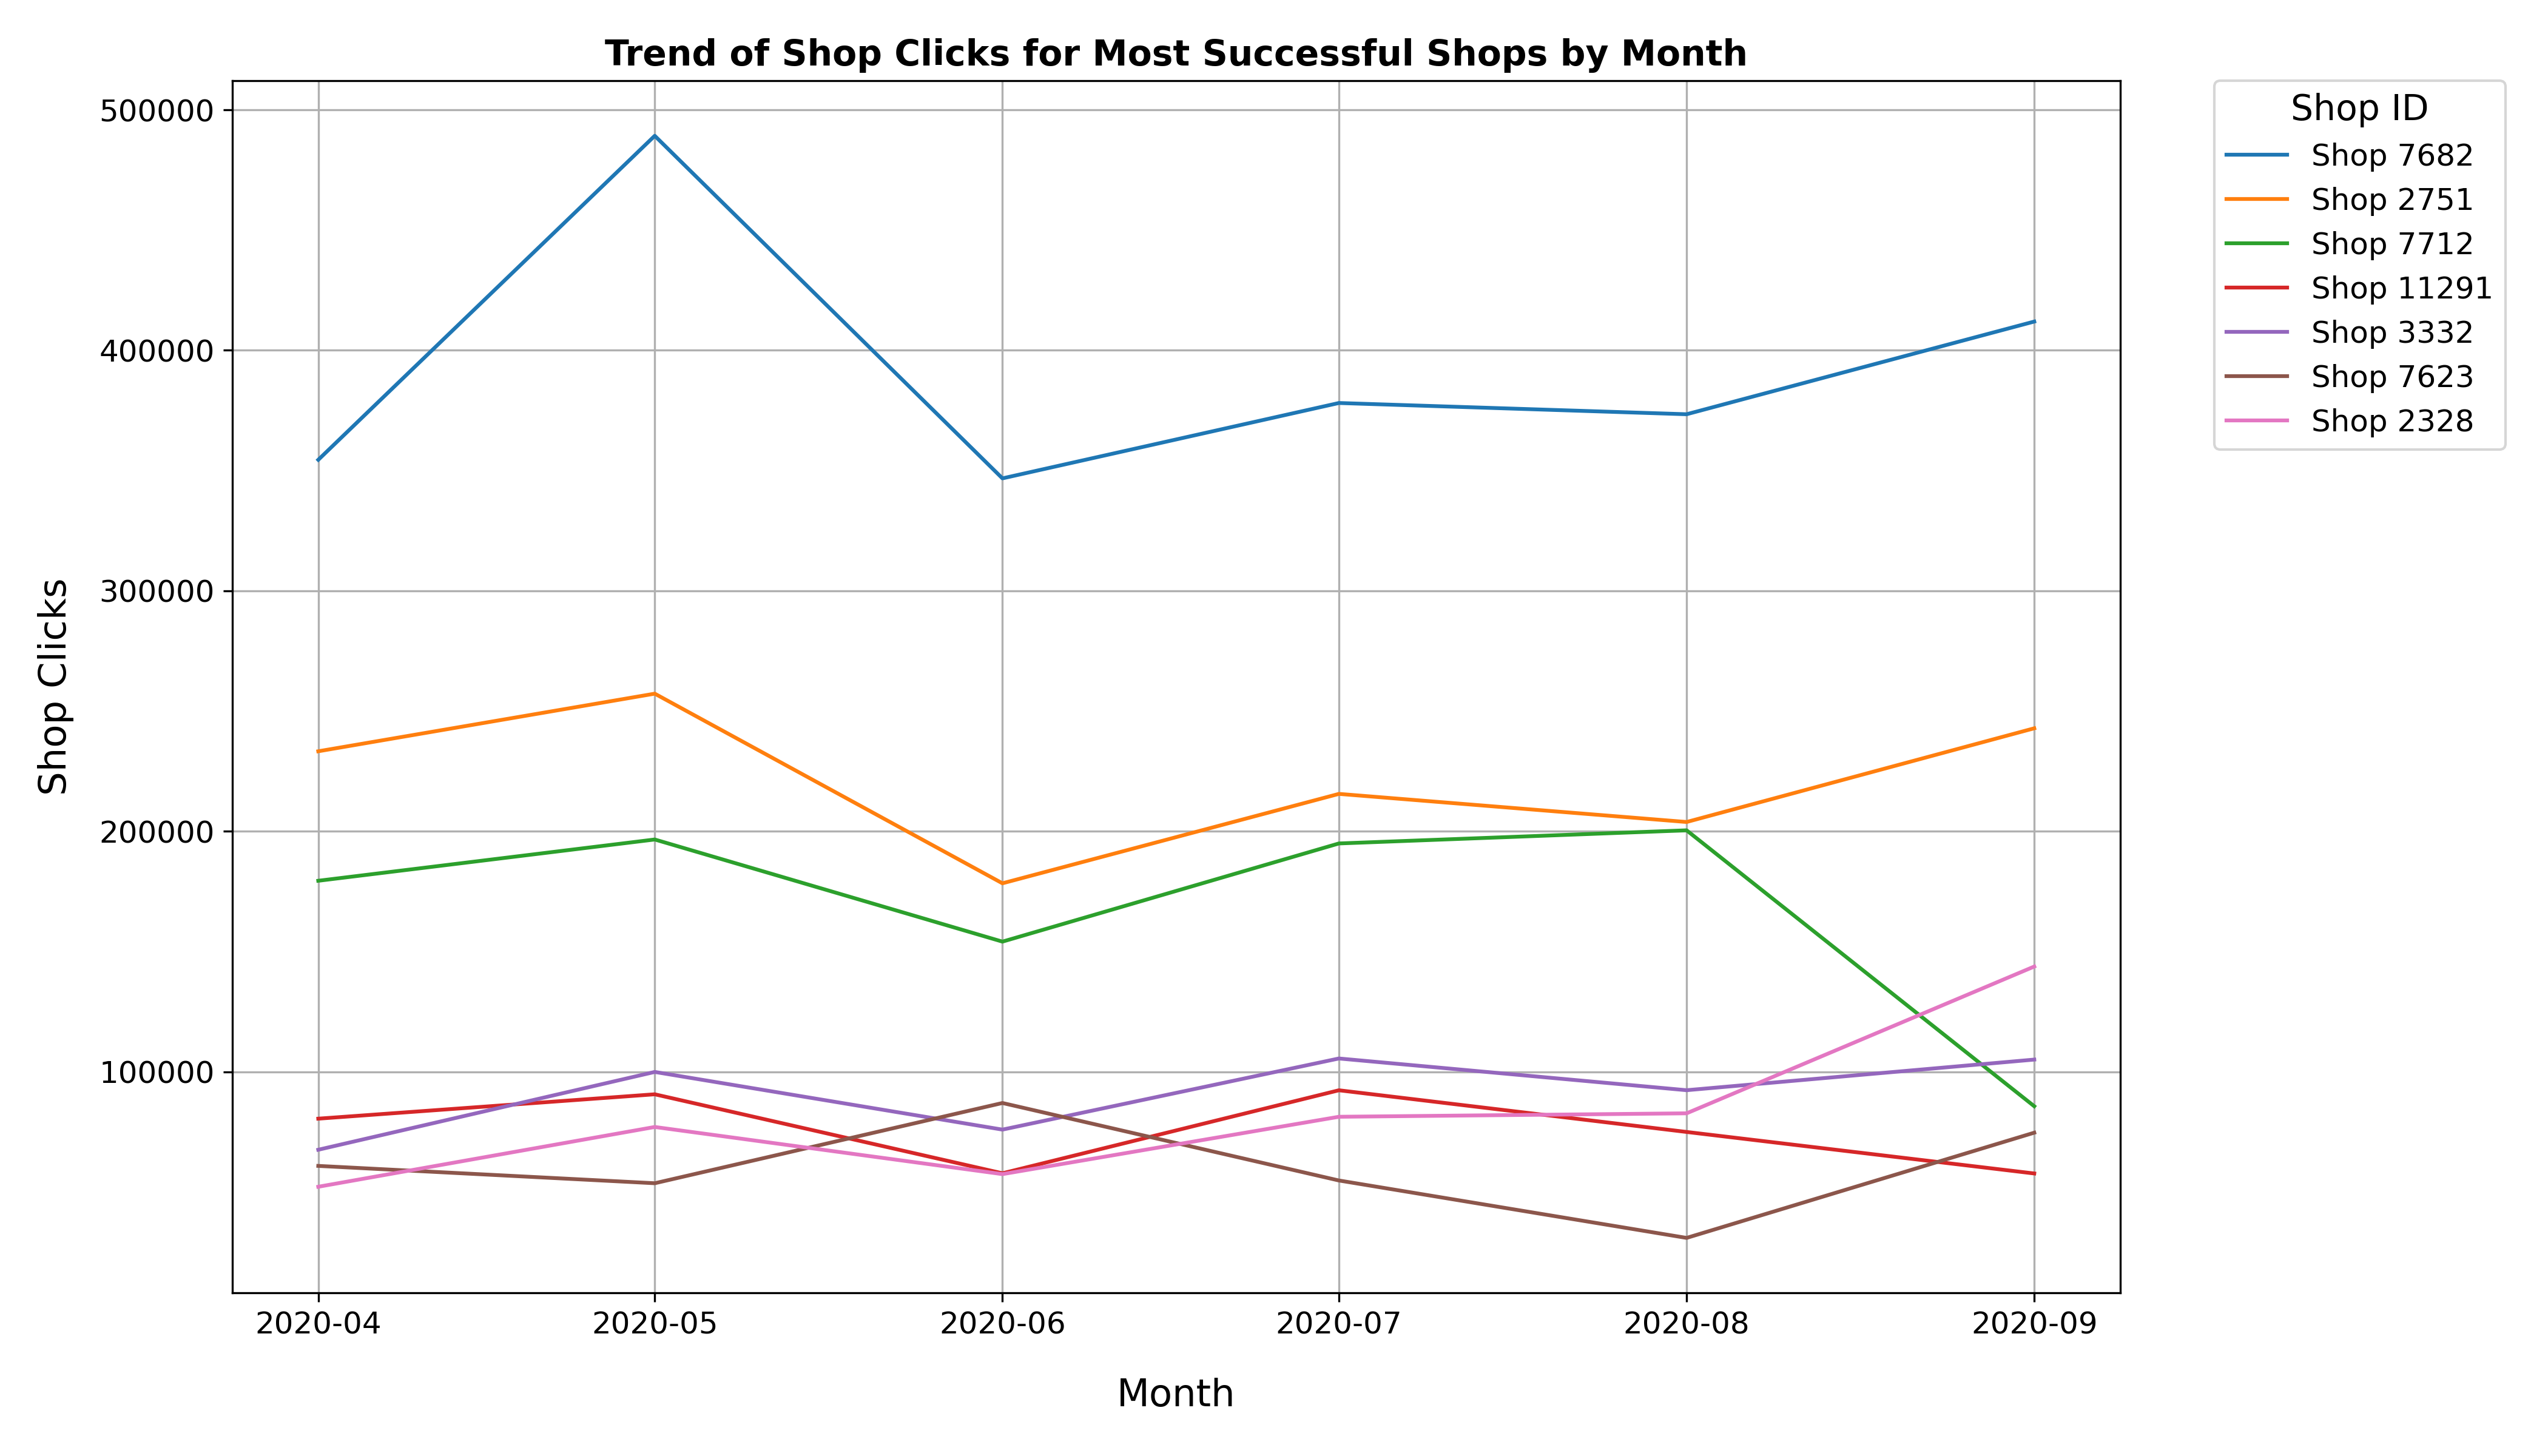

The file beside this chart, header and first rows:
month, shop_id, shop_clicks, shop_sessions, avg_clicks_competitors, avg_sessions_competitors, clicks_vs_competitors, sessions_vs_competitors
2020-04-01, 7682, 354490, 651290, 8256, 15005, 4294, 4340
2020-04-01, 2751, 233292, 421576, 8256, 15005, 2826, 2810
2020-04-01, 7712, 179450, 329142, 8256, 15005, 2174, 2194
2020-04-01, 11291, 80528, 144826, 8256, 15005, 975.4, 965.2
2020-04-01, 3332, 67605, 119312, 8256, 15005, 818.9, 795.1
2020-04-01, 7623, 60888, 107740, 8256, 15005, 737.5, 718
2020-04-01, 5913, 57304, 105434, 8256, 15005, 694.1, 702.7
2020-04-01, 2328, 52219, 100104, 8256, 15005, 632.5, 667.1
2020-04-01, 5885, 44382, 83422, 8256, 15005, 537.6, 556
2020-04-01, 1014, 30096, 55440, 8256, 15005, 364.5, 369.5
2020-04-01, 3603, 28921, 50600, 8256, 15005, 350.3, 337.2
2020-04-01, 9428, 27934, 50540, 8256, 15005, 338.4, 336.8
2020-04-01, 3382, 24779, 43962, 8256, 15005, 300.1, 293
2020-04-01, 5564, 23836, 42588, 8256, 15005, 288.7, 283.8
2020-04-01, 5131, 22021, 40288, 8256, 15005, 266.7, 268.5
2020-04-01, 2448, 14448, 25452, 8256, 15005, 175, 169.6
2020-04-01, 4385, 14314, 25220, 8256, 15005, 173.4, 168.1
2020-04-01, 9186, 13393, 22936, 8256, 15005, 162.2, 152.9
2020-04-01, 7881, 12548, 24424, 8256, 15005, 152, 162.8
2020-04-01, 11098, 12439, 22540, 8256, 15005, 150.7, 150.2
2020-04-01, 2084, 12419, 21270, 8256, 15005, 150.4, 141.8
2020-04-01, 11228, 11597, 20940, 8256, 15005, 140.5, 139.6
2020-04-01, 6208, 11118, 20280, 8256, 15005, 134.7, 135.2
2020-04-01, 3137, 10662, 18710, 8256, 15005, 129.1, 124.7
2020-04-01, 11813, 10421, 18548, 8256, 15005, 126.2, 123.6
2020-04-01, 8126, 10421, 18686, 8256, 15005, 126.2, 124.5
2020-04-01, 4841, 10375, 19054, 8256, 15005, 125.7, 127
2020-04-01, 7382, 10006, 18384, 8256, 15005, 121.2, 122.5
2020-04-01, 5719, 8841, 16392, 8256, 15005, 107.1, 109.2
2020-04-01, 7807, 8307, 14878, 8256, 15005, 100.6, 99.15
2020-04-01, 10200, 7766, 15274, 8256, 15005, 94.07, 101.8
2020-04-01, 3436, 7667, 13600, 8256, 15005, 92.87, 90.64
2020-04-01, 8652, 6234, 12446, 8256, 15005, 75.51, 82.95
2020-04-01, 3725, 5597, 10116, 8256, 15005, 67.8, 67.42
2020-04-01, 2492, 5591, 9984, 8256, 15005, 67.72, 66.54
2020-04-01, 243, 5259, 9516, 8256, 15005, 63.7, 63.42
2020-04-01, 8179, 5257, 10298, 8256, 15005, 63.68, 68.63
2020-04-01, 8415, 5238, 9370, 8256, 15005, 63.45, 62.45
2020-04-01, 11092, 5102, 9182, 8256, 15005, 61.8, 61.19
2020-04-01, 116, 4916, 8780, 8256, 15005, 59.55, 58.51
2020-04-01, 11455, 4563, 8018, 8256, 15005, 55.27, 53.44
2020-04-01, 2531, 4412, 7100, 8256, 15005, 53.44, 47.32
2020-04-01, 2654, 4180, 7512, 8256, 15005, 50.63, 50.06
2020-04-01, 8816, 3808, 6988, 8256, 15005, 46.13, 46.57
2020-04-01, 11546, 3657, 6908, 8256, 15005, 44.3, 46.04
2020-04-01, 11484, 3574, 6468, 8256, 15005, 43.29, 43.11
2020-04-01, 11313, 3465, 6184, 8256, 15005, 41.97, 41.21
2020-04-01, 11739, 3424, 6352, 8256, 15005, 41.47, 42.33
2020-04-01, 4921, 3376, 6032, 8256, 15005, 40.89, 40.2
2020-04-01, 8219, 3330, 5848, 8256, 15005, 40.34, 38.97
2020-04-01, 8411, 3274, 5980, 8256, 15005, 39.66, 39.85
2020-04-01, 7654, 3077, 5424, 8256, 15005, 37.27, 36.15
2020-04-01, 365, 2876, 4958, 8256, 15005, 34.84, 33.04
2020-04-01, 4622, 2862, 5014, 8256, 15005, 34.67, 33.42
2020-04-01, 1742, 2849, 4836, 8256, 15005, 34.51, 32.23
2020-04-01, 1213, 2793, 4978, 8256, 15005, 33.83, 33.18
2020-04-01, 6295, 2692, 4864, 8256, 15005, 32.61, 32.42
2020-04-01, 8375, 2600, 4474, 8256, 15005, 31.49, 29.82
2020-04-01, 11288, 2375, 4102, 8256, 15005, 28.77, 27.34
2020-04-01, 2157, 2190, 3846, 8256, 15005, 26.53, 25.63
... 1,163 more rows
